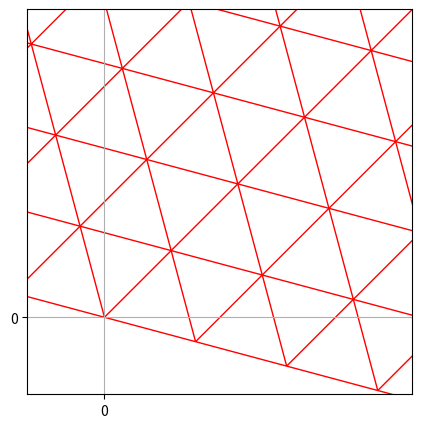

Recreate this plot in Python.
import numpy as np
import matplotlib.pyplot as plt
from matplotlib.ticker import *

root3=np.sqrt(3)
root6=np.sqrt(6)
cos15=np.cos(np.radians(15))
sin15=np.sin(np.radians(15))
cos45=np.cos(np.radians(45))
sin45=np.sin(np.radians(45))

o0=np.empty([11,11,2])
o1=np.empty([11,11,2])
o2=np.empty([11,11,2])

o0[0,5]=np.array([0,0])
o1[0,5]=np.array([root3,root3])
o2[0,5]=np.array([root6*cos15,-root6*sin15])

M1=np.array([[1,0, root6*cos15],[0,1,-root6*sin15],[0,0,1]])
M2=np.array([[1,0,-root6*cos15],[0,1, root6*sin15],[0,0,1]])
L1=np.array([[1,0, root6*cos45],[0,1, root6*sin45],[0,0,1]])

def m(m,v):
    return np.matmul(m,np.append(v,1))[:-1]

for i in range(1,6):
    o0[0,5+i]=m(M1,o0[0,5+i-1])
    o1[0,5+i]=m(M1,o1[0,5+i-1])
    o2[0,5+i]=m(M1,o2[0,5+i-1])
    o0[0,5-i]=m(M2,o0[0,5-i+1])
    o1[0,5-i]=m(M2,o1[0,5-i+1])
    o2[0,5-i]=m(M2,o2[0,5-i+1])

for i in range(1,11):
    for j in range(11):
        o0[i,j]=m(L1,o0[i-1,j])
        o1[i,j]=m(L1,o1[i-1,j])
        o2[i,j]=m(L1,o2[i-1,j])

fig,ax = plt.subplots(figsize=(5,5))

for i in range(11):
    for j in range(11):
        tri=plt.Polygon([o0[i,j],o1[i,j],o2[i,j]],facecolor=(0,0,0,0),edgecolor="red")
        ax.add_patch(tri)


ax.axis("square")
ax.grid()
ax.set(ylim=(-2,8))
ax.set(xlim=(-2,8))
ax.xaxis.set_major_locator(MultipleLocator(base=50))
ax.yaxis.set_major_locator(MultipleLocator(base=50))

plt.show()
